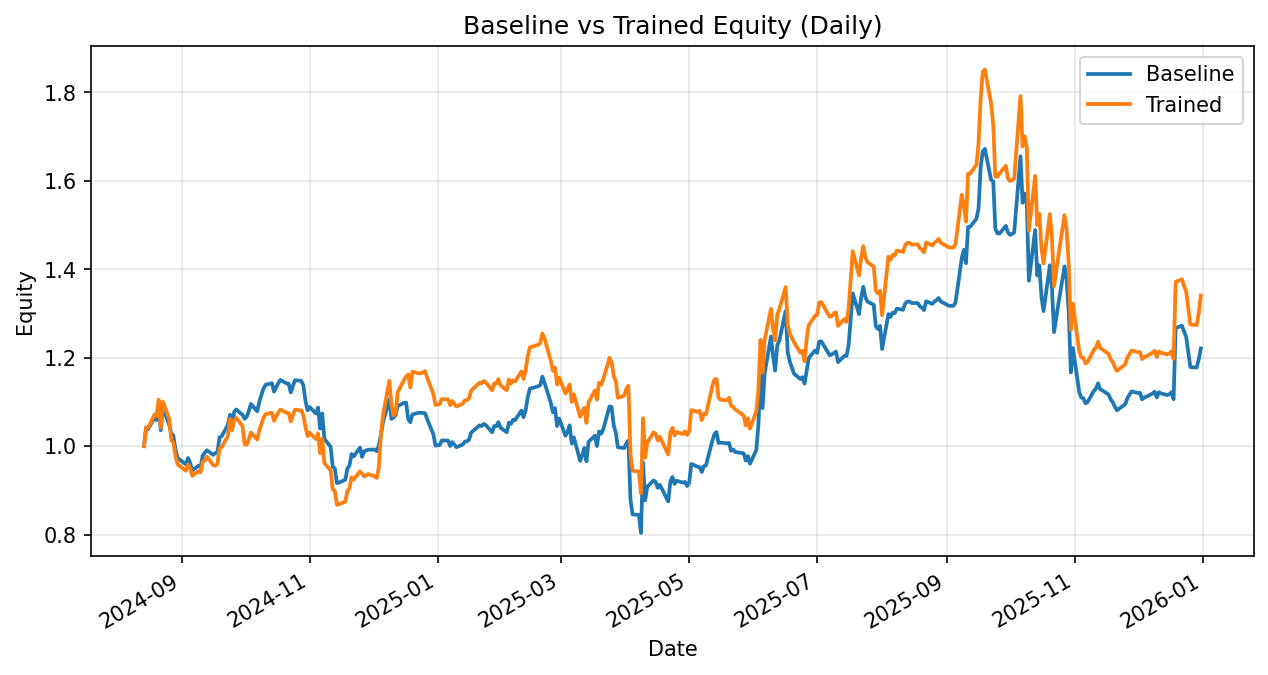

Data behind this chart, as committed beside it:
date, daily_return_x, equity_baseline, daily_return_y, equity_trained
2024-08-14, 0.0, 1.0, 0.0, 1.0
2024-08-15, 0.04169, 1.042, 0.04249, 1.042
2024-08-16, -0.002944, 1.039, -0.001088, 1.041
2024-08-19, 0.02602, 1.066, 0.02878, 1.071
2024-08-20, -0.006441, 1.059, -0.003168, 1.068
2024-08-21, 0.03242, 1.093, 0.03462, 1.105
2024-08-22, -0.05212, 1.036, -0.0572, 1.042
2024-08-23, 0.0489, 1.087, 0.05633, 1.1
2024-08-26, -0.03496, 1.049, -0.03521, 1.062
2024-08-27, -0.01845, 1.029, -0.0448, 1.014
2024-08-28, -0.005805, 1.023, -0.005805, 1.008
2024-08-29, -0.03001, 0.9928, -0.03001, 0.9779
2024-08-30, -0.01953, 0.9734, -0.01953, 0.9588
2024-09-03, -0.0151, 0.9587, -0.0151, 0.9444
2024-09-04, 0.01512, 0.9732, 0.01499, 0.9585
2024-09-05, -0.01112, 0.9624, -0.008463, 0.9504
2024-09-06, -0.01799, 0.945, -0.01837, 0.9329
2024-09-09, 0.0112, 0.9556, 0.0112, 0.9434
2024-09-10, -0.00308, 0.9527, -0.003134, 0.9404
2024-09-11, 0.02728, 0.9787, 0.02603, 0.9649
2024-09-12, 0.006422, 0.985, 0.002731, 0.9675
2024-09-13, 0.005657, 0.9905, 0.00898, 0.9762
2024-09-16, -0.01038, 0.9803, -0.01969, 0.957
2024-09-17, 0.004116, 0.9843, -0.001326, 0.9557
2024-09-18, 0.00134, 0.9856, 0.004043, 0.9596
2024-09-19, 0.03461, 1.02, 0.03726, 0.9954
2024-09-20, 0.002176, 1.022, 0.002176, 0.9975
2024-09-23, 0.02516, 1.048, 0.02516, 1.023
2024-09-24, 0.02238, 1.071, 0.03832, 1.062
2024-09-25, -0.02443, 1.045, -0.02443, 1.036
2024-09-26, 0.0312, 1.078, 0.02206, 1.059
2024-09-27, 0.004906, 1.083, 0.004906, 1.064
2024-09-30, -0.01132, 1.071, -0.0178, 1.045
2024-10-01, -0.007991, 1.062, -0.0392, 1.004
2024-10-02, 0.004382, 1.067, -0.0008434, 1.003
2024-10-03, 0.01236, 1.08, 0.01273, 1.016
2024-10-04, 0.01448, 1.095, 0.01463, 1.031
2024-10-07, -0.0153, 1.079, -0.01546, 1.015
2024-10-08, 0.02058, 1.101, 0.02087, 1.036
2024-10-09, 0.01317, 1.115, 0.01333, 1.05
2024-10-10, 0.01363, 1.131, 0.01404, 1.065
2024-10-11, 0.007256, 1.139, 0.007289, 1.072
2024-10-14, 0.003038, 1.142, 0.002902, 1.075
2024-10-15, -0.01661, 1.123, -0.01684, 1.057
2024-10-16, 0.008866, 1.133, 0.008985, 1.067
2024-10-17, 0.007726, 1.142, 0.007927, 1.075
2024-10-18, 0.006674, 1.15, 0.006748, 1.083
2024-10-21, -0.006531, 1.142, -0.00666, 1.075
2024-10-22, -0.0007824, 1.141, -0.0007891, 1.075
2024-10-23, -0.01732, 1.121, -0.01754, 1.056
2024-10-24, 0.01278, 1.136, 0.01306, 1.069
2024-10-25, 0.0118, 1.149, 0.01212, 1.082
2024-10-28, -0.00139, 1.148, -0.001508, 1.081
2024-10-29, -0.008718, 1.138, -0.01042, 1.07
2024-10-30, -0.03049, 1.103, -0.02426, 1.044
2024-10-31, -0.01988, 1.081, -0.01988, 1.023
2024-11-01, 0.006898, 1.088, 0.007124, 1.03
2024-11-04, -0.01368, 1.074, -0.01368, 1.016
2024-11-05, 0.01275, 1.087, 0.01275, 1.029
2024-11-06, -0.04362, 1.04, -0.04362, 0.9841
... 287 more rows
